The GitHub repository HITSNINJA/Mobilenet_Image_Classification contains a labelled image folder "data" with 4 categories: glioma tumor, meningioma tumor, no tumor, pituitary tumor. Examples follow, each with its label.

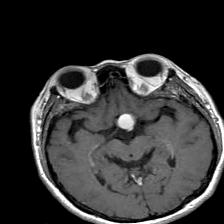
Label: pituitary tumor

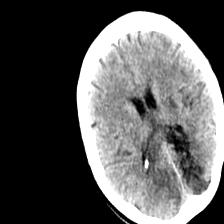
Label: no tumor

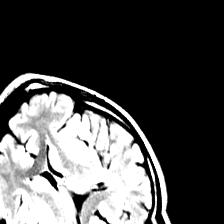
Label: no tumor

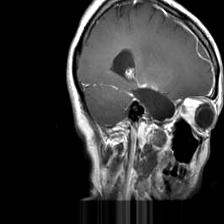
Label: glioma tumor

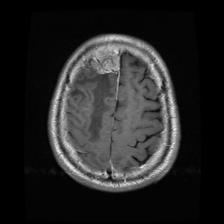
Label: meningioma tumor

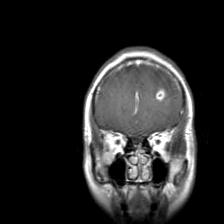
Label: glioma tumor
